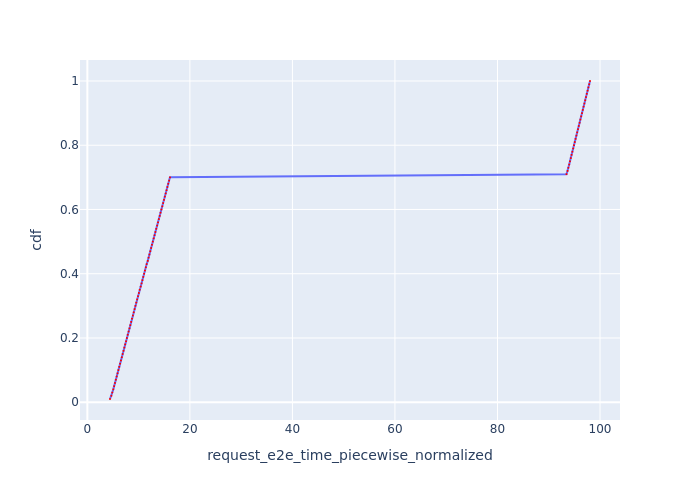

The file beside this chart, header and first rows:
Request Id, request_e2e_time_piecewise_normalized, cdf
0_0, 4.417, 0.01
0_1, 4.683, 0.02
0_2, 4.856, 0.03
0_3, 5.058, 0.04
0_4, 5.223, 0.05
0_5, 5.387, 0.06
0_6, 5.554, 0.07
0_7, 5.719, 0.08
0_8, 5.883, 0.09
0_9, 6.052, 0.1
0_10, 6.218, 0.11
0_11, 6.383, 0.12
0_12, 6.549, 0.13
0_13, 6.716, 0.14
0_14, 6.881, 0.15
0_15, 7.048, 0.16
0_16, 7.213, 0.17
0_17, 7.379, 0.18
0_18, 7.544, 0.19
0_19, 7.71, 0.2
0_20, 7.876, 0.21
0_21, 8.044, 0.22
0_22, 8.211, 0.23
0_23, 8.377, 0.24
0_24, 8.543, 0.25
0_25, 8.709, 0.26
0_26, 8.875, 0.27
0_27, 9.045, 0.28
0_28, 9.21, 0.29
0_29, 9.376, 0.3
0_30, 9.543, 0.31
0_31, 9.71, 0.32
0_32, 9.877, 0.33
0_33, 10.04, 0.34
0_34, 10.21, 0.35
0_35, 10.41, 0.36
0_36, 10.57, 0.37
0_37, 10.74, 0.38
0_38, 10.91, 0.39
0_39, 11.07, 0.4
0_40, 11.24, 0.41
0_41, 11.41, 0.42
0_42, 11.58, 0.43
0_43, 11.77, 0.44
0_44, 11.94, 0.45
0_45, 12.11, 0.46
0_46, 12.27, 0.47
0_47, 12.44, 0.48
0_48, 12.61, 0.49
0_49, 12.77, 0.5
0_50, 12.94, 0.51
0_51, 13.11, 0.52
0_52, 13.27, 0.53
0_53, 13.44, 0.54
0_54, 13.62, 0.55
0_55, 13.78, 0.56
0_56, 13.95, 0.57
0_57, 14.11, 0.58
0_58, 14.28, 0.59
0_59, 14.45, 0.6
... 40 more rows
